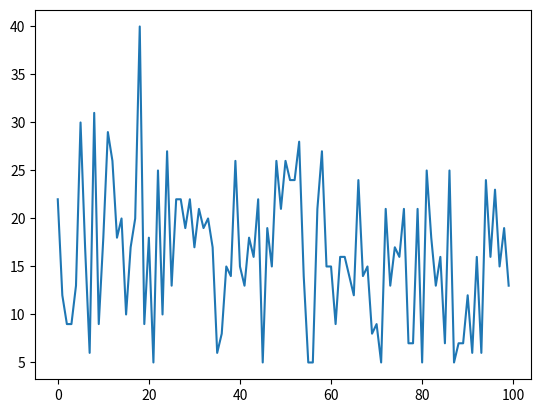

This chart was generated by the following Python code:
# -*- coding: utf-8 -*-

__author__ = 'Nina Mariann Vesseltun', 'Elin Woelner Bjoernson'
__email__ = 'nive@nmbu.no', 'elinbj@nmbu.no'


import random
import statistics
import numpy as np
import matplotlib.pyplot as plt


def chute_or_ladder(position):
    """
    Changes position if player landed on chute or ladder
    Parameters
    ----------
    position : int

    Returns
    -------
    new_position : int
        changes if player landed on chute or ladder

    """
    from_position = [1, 8, 36, 43, 49, 65, 68, 24, 33, 42, 56, 64, 74, 87]
    to_position = [40, 10, 52, 62, 79, 82, 85, 5, 3, 30, 37, 27, 12, 70]
    if position in from_position:
        new_position = to_position[from_position.index(position)]
        return new_position
    else:
        return position


def single_game(num_players):
    """
    Returns duration of single game.

    Arguments
    ---------
    num_players : int
        Number of players in the game

    Returns
    -------
    num_moves : int
        Number of moves the winning player needed to reach the goal
    """
    player_position = []
    player_moves = []
    for i in range(num_players):
        player_position.append(0)  # everybody starts at position 0
        player_moves.append(0)  # starts with 0 moves
    play = True
    num_moves = 0
    while play is True:
        for player in range(num_players):
            dice = random.randint(1, 6)
            player_position[player] += dice
            player_moves[player] += 1
            player_position[player] = chute_or_ladder(player_position[player])
            if player_position[player] >= 90:
                num_moves = player_moves[player]
                play = False
    return num_moves


def multiple_games(num_games, num_players):
    """
    Returns durations of a number of games.

    Arguments
    ---------
    num_games : int
        Number of games to play
    num_players : int
        Number of players in the game

    Returns
    -------
    num_moves : list
        List with the number of moves needed in each game.
    """
    num_moves = []
    for i in range(num_games):
        num_moves.append(single_game(num_players))
    return num_moves


def multi_game_experiment(num_games, num_players, seed):
    """
    Returns durations of a number of games when playing with given seed.

    Arguments
    ---------
    num_games : int
        Number of games to play
    num_players : int
        Number of players in the game
    seed : int
        Seed used to initialise the random number generator

    Returns
    -------
    num_moves : list
        List with the number of moves needed in each game.
    """
    random.seed(seed)
    num_moves = multiple_games(num_games, num_players)
    return num_moves


if __name__ == '__main__':
    durations = multi_game_experiment(100, 4, 5)
    print(f'Shortest duration: {min(durations)}\n'
          f'Longest duration: {max(durations)}\n'
          f'Median: {statistics.median(durations)}\n'
          f'Mean duration: {statistics.mean(durations)}\n'
          f'Standard deviation: {statistics.stdev(durations)}')
    plt.plot(durations)
